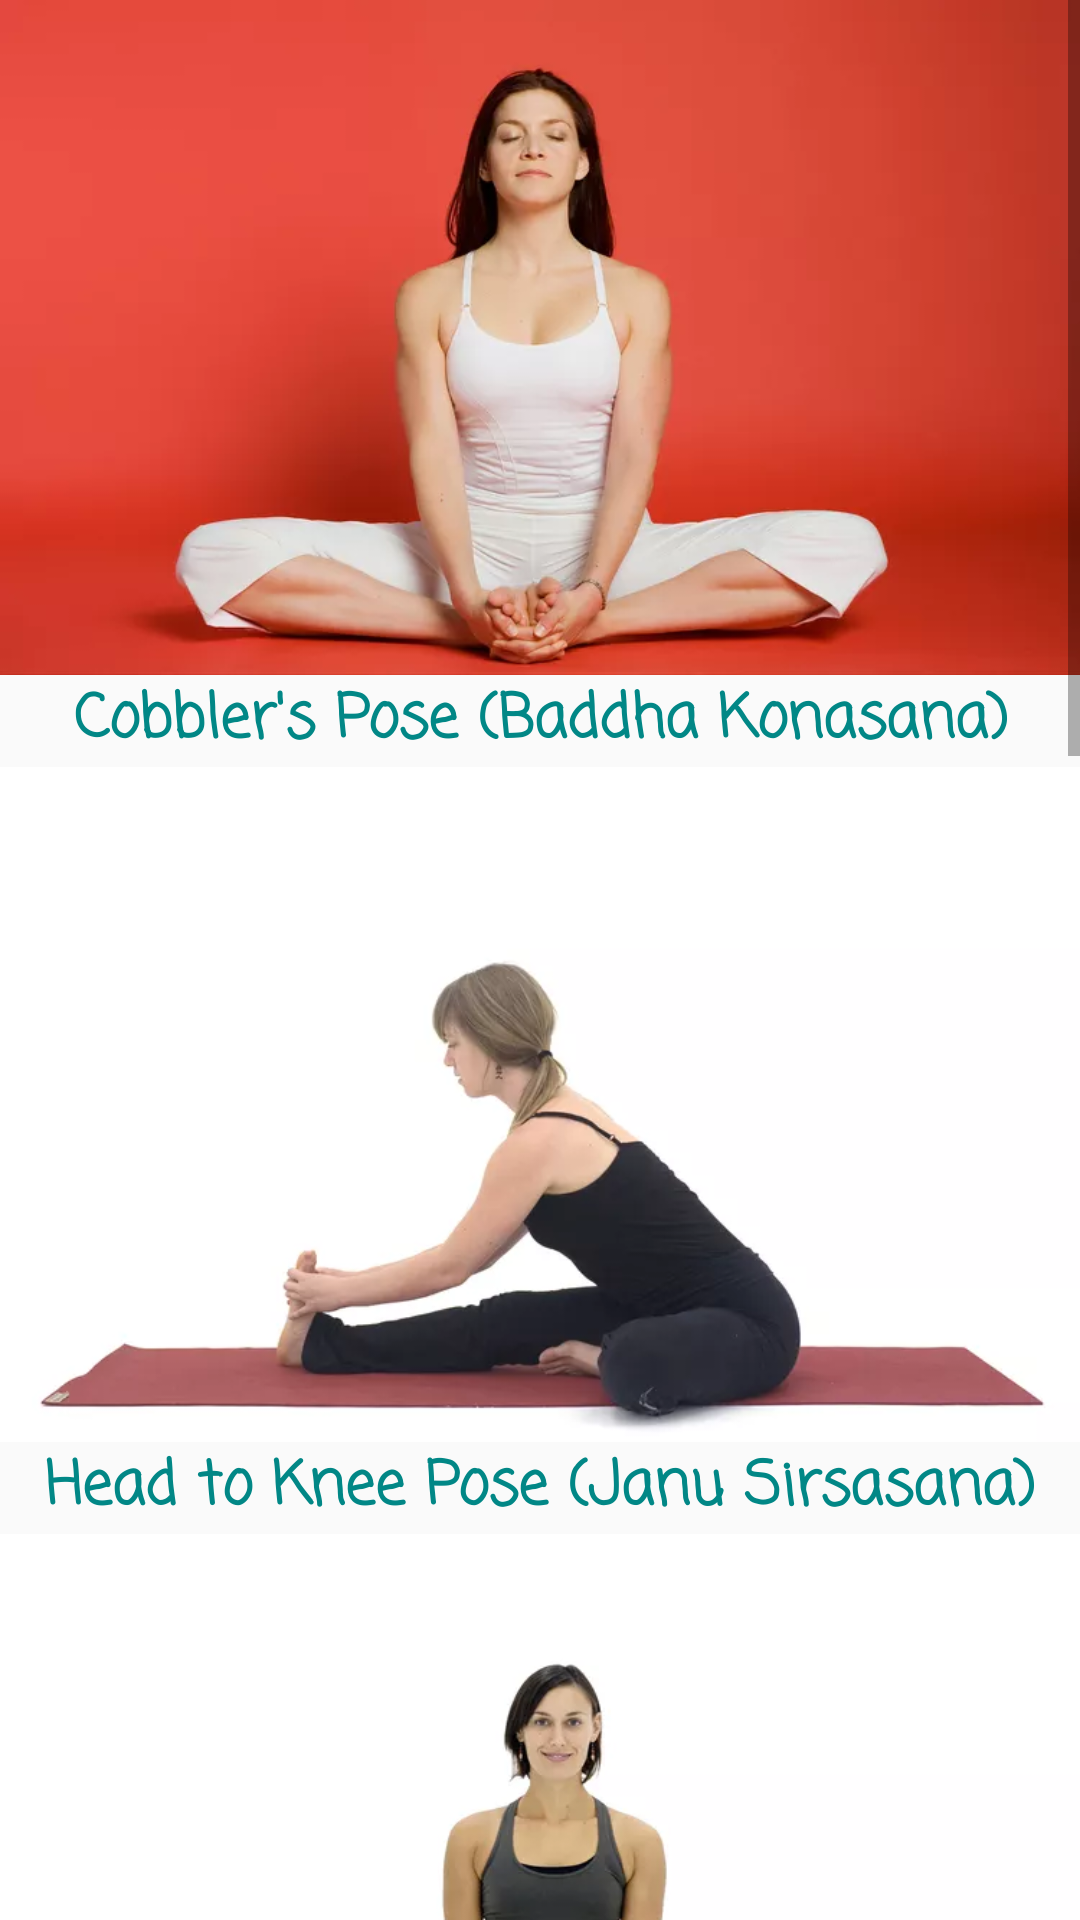

Here is an Android app screen rendered from its layout file. Give the layout XML and the strings, colors and styles it references.
<!-- AndroidManifest.xml: application theme Theme.YoutubeFood -->
<!-- res/layout/activity_yoga.xml -->
<?xml version="1.0" encoding="utf-8"?>
<ScrollView
    xmlns:android="http://schemas.android.com/apk/res/android"
    xmlns:app="http://schemas.android.com/apk/res-auto"
    xmlns:tools="http://schemas.android.com/tools"

   android:layout_width="wrap_content"
    android:layout_height="wrap_content"
    >
    <LinearLayout
        android:layout_width="match_parent"
        android:layout_height="wrap_content"
        android:orientation="vertical"
       >

    <androidx.constraintlayout.widget.ConstraintLayout

        android:id="@+id/main"
        android:layout_width="match_parent"
        android:layout_height="match_parent"
        tools:context=".Yoga">





            <androidx.constraintlayout.widget.ConstraintLayout
                android:id="@+id/cons2"
                android:layout_width="match_parent"
                android:layout_height="225dp"
                app:layout_constraintLeft_toLeftOf="parent"
                app:layout_constraintRight_toRightOf="parent"
                app:layout_constraintTop_toTopOf="parent"
                tools:layout_editor_absoluteX="1dp"
                tools:layout_editor_absoluteY="1dp">

                <ImageButton
                    android:id="@+id/yoga2"
                    android:layout_width="match_parent"
                    android:layout_height="wrap_content"
                    android:background="@drawable/yoga2"

                    tools:ignore="MissingConstraints" />


            </androidx.constraintlayout.widget.ConstraintLayout>

            <TextView
                android:id="@+id/heading2"
                android:layout_width="match_parent"
                android:layout_height="wrap_content"
                android:gravity="center"
                android:fontFamily="casual"
                android:text="Cobbler's Pose (Baddha Konasana)"
                android:textColor="@color/teal_700"
                android:textSize="20sp"
                android:textStyle="bold"
                app:layout_constraintTop_toBottomOf="@id/cons2" />


            <androidx.constraintlayout.widget.ConstraintLayout
                android:id="@+id/cons3"
                android:layout_width="match_parent"
                android:layout_height="225dp"
                app:layout_constraintLeft_toLeftOf="parent"
                app:layout_constraintRight_toRightOf="parent"
                app:layout_constraintTop_toBottomOf="@id/heading2"
                tools:layout_editor_absoluteX="1dp"
                tools:layout_editor_absoluteY="1dp">

                <ImageButton
                    android:id="@+id/yoga3"
                    android:layout_width="match_parent"
                    android:layout_height="wrap_content"
                    android:background="@drawable/yoga3" />


            </androidx.constraintlayout.widget.ConstraintLayout>

            <TextView
                android:id="@+id/heading3"
                android:layout_width="match_parent"
                android:layout_height="wrap_content"
                android:text="Head to Knee Pose (Janu Sirsasana)"

                android:gravity="center"
                android:textSize="20sp"
                android:textColor="@color/teal_700"
                android:fontFamily="casual"
                android:textStyle="bold"
                app:layout_constraintTop_toBottomOf="@id/cons3" />


            <androidx.constraintlayout.widget.ConstraintLayout
                android:id="@+id/cons4"
                android:layout_width="match_parent"
                android:layout_height="225dp"
                app:layout_constraintLeft_toLeftOf="parent"
                app:layout_constraintRight_toRightOf="parent"
                app:layout_constraintTop_toBottomOf="@id/heading3"
                tools:layout_editor_absoluteX="1dp"
                tools:layout_editor_absoluteY="1dp">

                <ImageButton
                    android:id="@+id/yoga4"
                    android:layout_width="match_parent"
                    android:layout_height="wrap_content"
                    android:background="@drawable/yoga4" />


            </androidx.constraintlayout.widget.ConstraintLayout>

            <TextView
                android:id="@+id/heading4"
                android:layout_width="match_parent"
                android:layout_height="wrap_content"
                android:text="Seated Straddle (Upavistha Konasana)"
                android:textColor="@color/teal_700"
                android:fontFamily="casual"
                android:textSize="20sp"
                android:gravity="center"
                android:textStyle="bold"
                app:layout_constraintTop_toBottomOf="@id/cons4" />


            <androidx.constraintlayout.widget.ConstraintLayout
                android:id="@+id/cons5"
                android:layout_width="match_parent"
                android:layout_height="225dp"
                app:layout_constraintLeft_toLeftOf="parent"
                app:layout_constraintRight_toRightOf="parent"
                app:layout_constraintTop_toBottomOf="@id/heading4"
                tools:layout_editor_absoluteX="1dp"
                tools:layout_editor_absoluteY="1dp">

                <ImageButton
                    android:id="@+id/yoga5"
                    android:layout_width="match_parent"
                    android:layout_height="wrap_content"
                    android:background="@drawable/yoga5" />


            </androidx.constraintlayout.widget.ConstraintLayout>

            <TextView
                android:id="@+id/heading5"
                android:layout_width="match_parent"
                android:layout_height="wrap_content"
                android:text="Seated Forward Bend (Paschimottanasana)"
                android:textColor="@color/teal_700"
                android:fontFamily="casual"
                android:gravity="center"
                android:textSize="20sp"
                android:textStyle="bold"
                app:layout_constraintTop_toBottomOf="@id/cons5" />


            <androidx.constraintlayout.widget.ConstraintLayout
                android:id="@+id/cons6"
                android:layout_width="match_parent"
                android:layout_height="225dp"
                app:layout_constraintLeft_toLeftOf="parent"
                app:layout_constraintRight_toRightOf="parent"
                app:layout_constraintTop_toBottomOf="@id/heading5"
                tools:layout_editor_absoluteX="1dp"
                tools:layout_editor_absoluteY="1dp">

                <ImageButton
                    android:id="@+id/yoga6"
                    android:layout_width="match_parent"
                    android:layout_height="wrap_content"
                    android:background="@drawable/yoga6" />


            </androidx.constraintlayout.widget.ConstraintLayout>

            <TextView
                android:id="@+id/heading6"
                android:layout_width="match_parent"
                android:layout_height="wrap_content"
                android:text="Supported Bridge Pose (Setu Bandha Sarvangasana)"
                android:textColor="@color/teal_700"
                android:fontFamily="casual"
                android:gravity="center"
                android:textSize="20sp"
                android:textStyle="bold"
                app:layout_constraintTop_toBottomOf="@id/cons6" />




            <androidx.constraintlayout.widget.ConstraintLayout
                android:id="@+id/cons7"
                android:layout_width="match_parent"
                android:layout_height="225dp"
                app:layout_constraintLeft_toLeftOf="parent"
                app:layout_constraintRight_toRightOf="parent"
                app:layout_constraintTop_toBottomOf="@id/heading6"
                tools:layout_editor_absoluteX="1dp"
                tools:layout_editor_absoluteY="1dp">

                <ImageButton
                    android:id="@+id/yoga7"
                    android:layout_width="match_parent"
                    android:layout_height="wrap_content"
                    android:background="@drawable/yoga7" />


            </androidx.constraintlayout.widget.ConstraintLayout>

            <TextView
                android:id="@+id/heading7"
                android:layout_width="match_parent"
                android:layout_height="wrap_content"
                android:text="Goddess Pose (Supta Baddha Konasana)"
                android:textColor="@color/teal_700"
                android:fontFamily="casual"
                android:textSize="20sp"
                android:gravity="center"
                android:textStyle="bold"
                app:layout_constraintTop_toBottomOf="@id/cons7"
                app:layout_constraintBottom_toBottomOf="parent"/>


    </androidx.constraintlayout.widget.ConstraintLayout>
    </LinearLayout>
</ScrollView>
<!-- resources referenced by this layout -->
<resources>
  <color name="teal_700">#FF018786</color>
  <!-- drawable yoga2: webp bitmap (drawable, 13058 bytes) -->
  <!-- drawable yoga3: webp bitmap (drawable, 7520 bytes) -->
  <!-- drawable yoga4: webp bitmap (drawable, 9470 bytes) -->
  <!-- drawable yoga5: webp bitmap (drawable, 6934 bytes) -->
  <!-- drawable yoga6: webp bitmap (drawable, 35030 bytes) -->
  <!-- drawable yoga7: webp bitmap (drawable, 43698 bytes) -->
  <style name="Theme.YoutubeFood" parent="Theme.AppCompat.Light.DarkActionBar" />
</resources>
